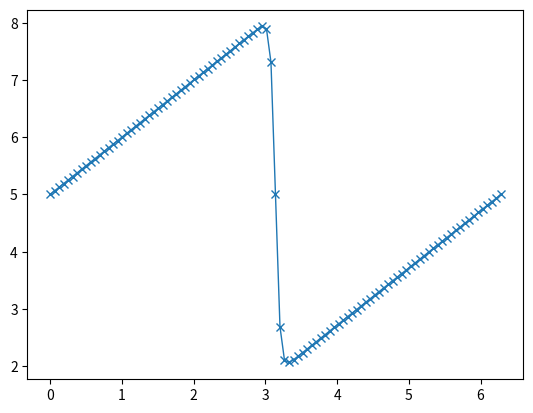
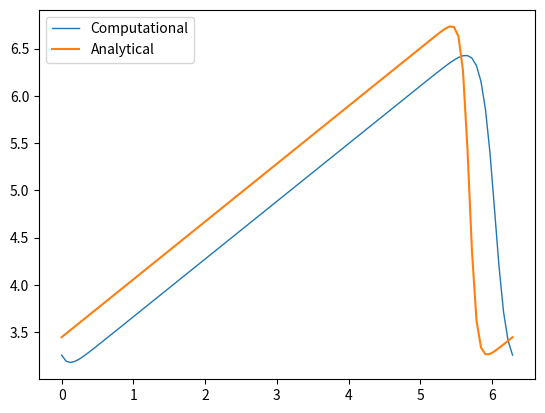

The matplotlib source for these figures, in order:
import numpy
import sympy

from sympy import init_printing
init_printing(use_latex=True)

x, nu, t = sympy.symbols('x nu t')
phi = (sympy.exp(-(x - 4 * t)**2 / (4 * nu * (t + 1))) +
       sympy.exp(-(x - 4 * t - 2 * sympy.pi)**2 / (4 * nu * (t + 1))))
phi

phiprime = phi.diff(x)
phiprime



from sympy.utilities.lambdify import lambdify

u = -2 * nu * (phiprime / phi) + 5



ufunc = lambdify((t, x, nu), u)

from matplotlib import pyplot

###variable declarations
nx = 101
nt = 101
dx = 2 * numpy.pi / (nx - 1)
nu = 0.1
dt = dx * nu

x = numpy.linspace(0, 2 * numpy.pi, nx)
un = numpy.empty(nx)
t = 0

u = numpy.asarray([ufunc(t, x0, nu) for x0 in x])

pyplot.plot(x, u, marker='x', lw=1)

for n in range(nt):
    un = u.copy()
    for i in range(1,nx-1):
        u[i] = un[i] - un[i] * dt / dx *(un[i] - un[i-1]) + nu * dt / dx**2 *\
                (un[i+1] - 2 * un[i] + un[i-1])
    u[0] = un[0] - un[0] * dt / dx * (un[0] - un[-2]) + nu * dt / dx**2 *\
                (un[1] - 2 * un[0] + un[-2])
    u[-1] = u[0]
        
u_analytical = numpy.asarray([ufunc(nt * dt, xi, nu) for xi in x])

pyplot.show()
pyplot.plot(x,u, marker='', lw=1, label='Computational')
pyplot.plot(x, u_analytical, label='Analytical')
pyplot.legend();
